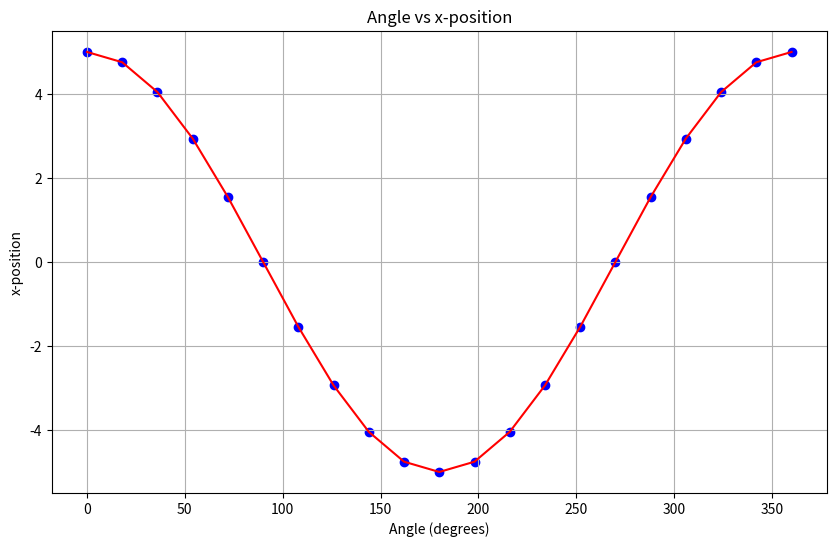
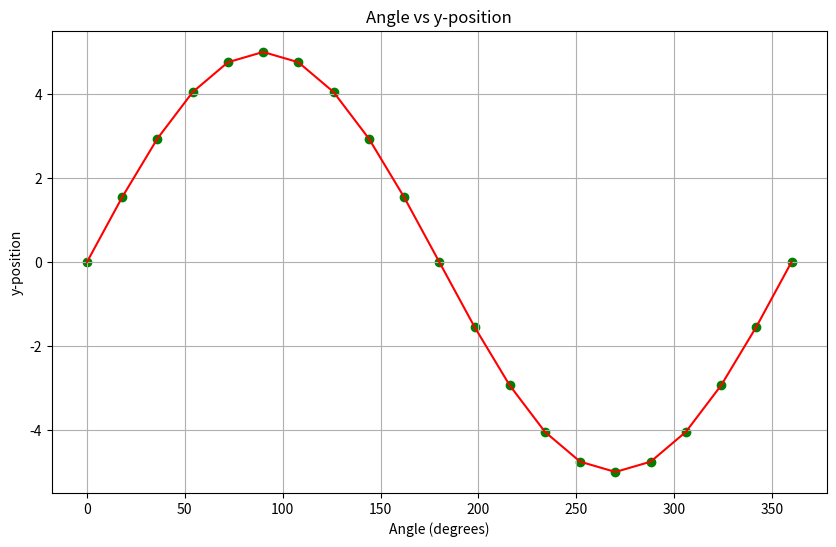
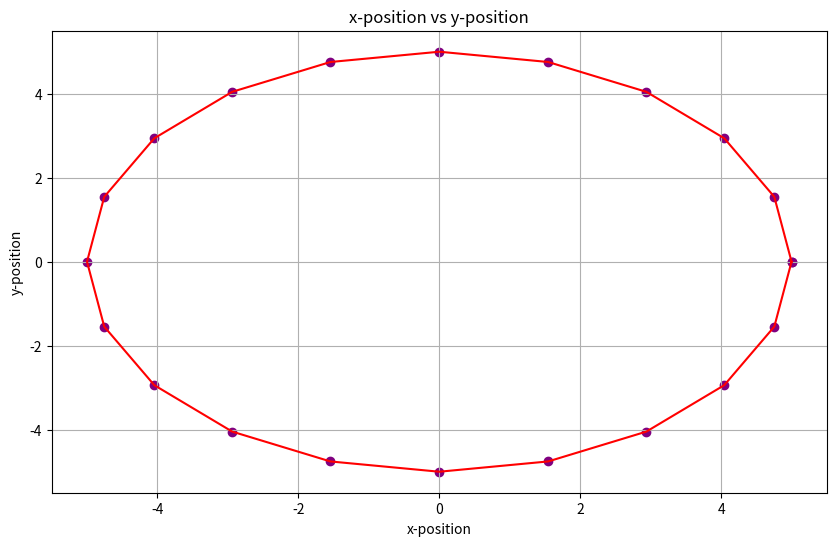

Here is the Python script that generated these plots, in order:
import numpy as np
import matplotlib.pyplot as plt

# Create a sequence of angles from 0 to 360 inclusive, with an 18-degree interval
angles_deg = np.arange(0, 361, 18)

# Convert angles to radians
angles_rad = np.radians(angles_deg)

# Calculate x and y positions
x_pos = 5 * np.cos(angles_rad)
y_pos = 5 * np.sin(angles_rad)

# Create a table with the data
print("Angle (degrees) | x-position | y-position")
print("-" * 40)
for angle, x, y in zip(angles_deg, x_pos, y_pos):
    print(f"{angle:14.1f} | {x:10.4f} | {y:10.4f}")

# Plot 1: Angle vs x-position
plt.figure(figsize=(10, 6))
plt.scatter(angles_deg, x_pos, color='blue')
plt.plot(angles_deg, x_pos, color='red', linestyle='-')
plt.xlabel('Angle (degrees)')
plt.ylabel('x-position')
plt.title('Angle vs x-position')
plt.grid(True)
plt.savefig('angle_vs_x_position.png')
plt.close()

# Plot 2: Angle vs y-position
plt.figure(figsize=(10, 6))
plt.scatter(angles_deg, y_pos, color='green')
plt.plot(angles_deg, y_pos, color='red', linestyle='-')
plt.xlabel('Angle (degrees)')
plt.ylabel('y-position')
plt.title('Angle vs y-position')
plt.grid(True)
plt.savefig('angle_vs_y_position.png')
plt.close()

# Plot 3: x-position vs y-position
plt.figure(figsize=(10, 6))
plt.scatter(x_pos, y_pos, color='purple')
plt.plot(x_pos, y_pos, color='red', linestyle='-')
plt.xlabel('x-position')
plt.ylabel('y-position')
plt.title('x-position vs y-position')
plt.grid(True)
plt.savefig('x_position_vs_y_position.png')
plt.close()
